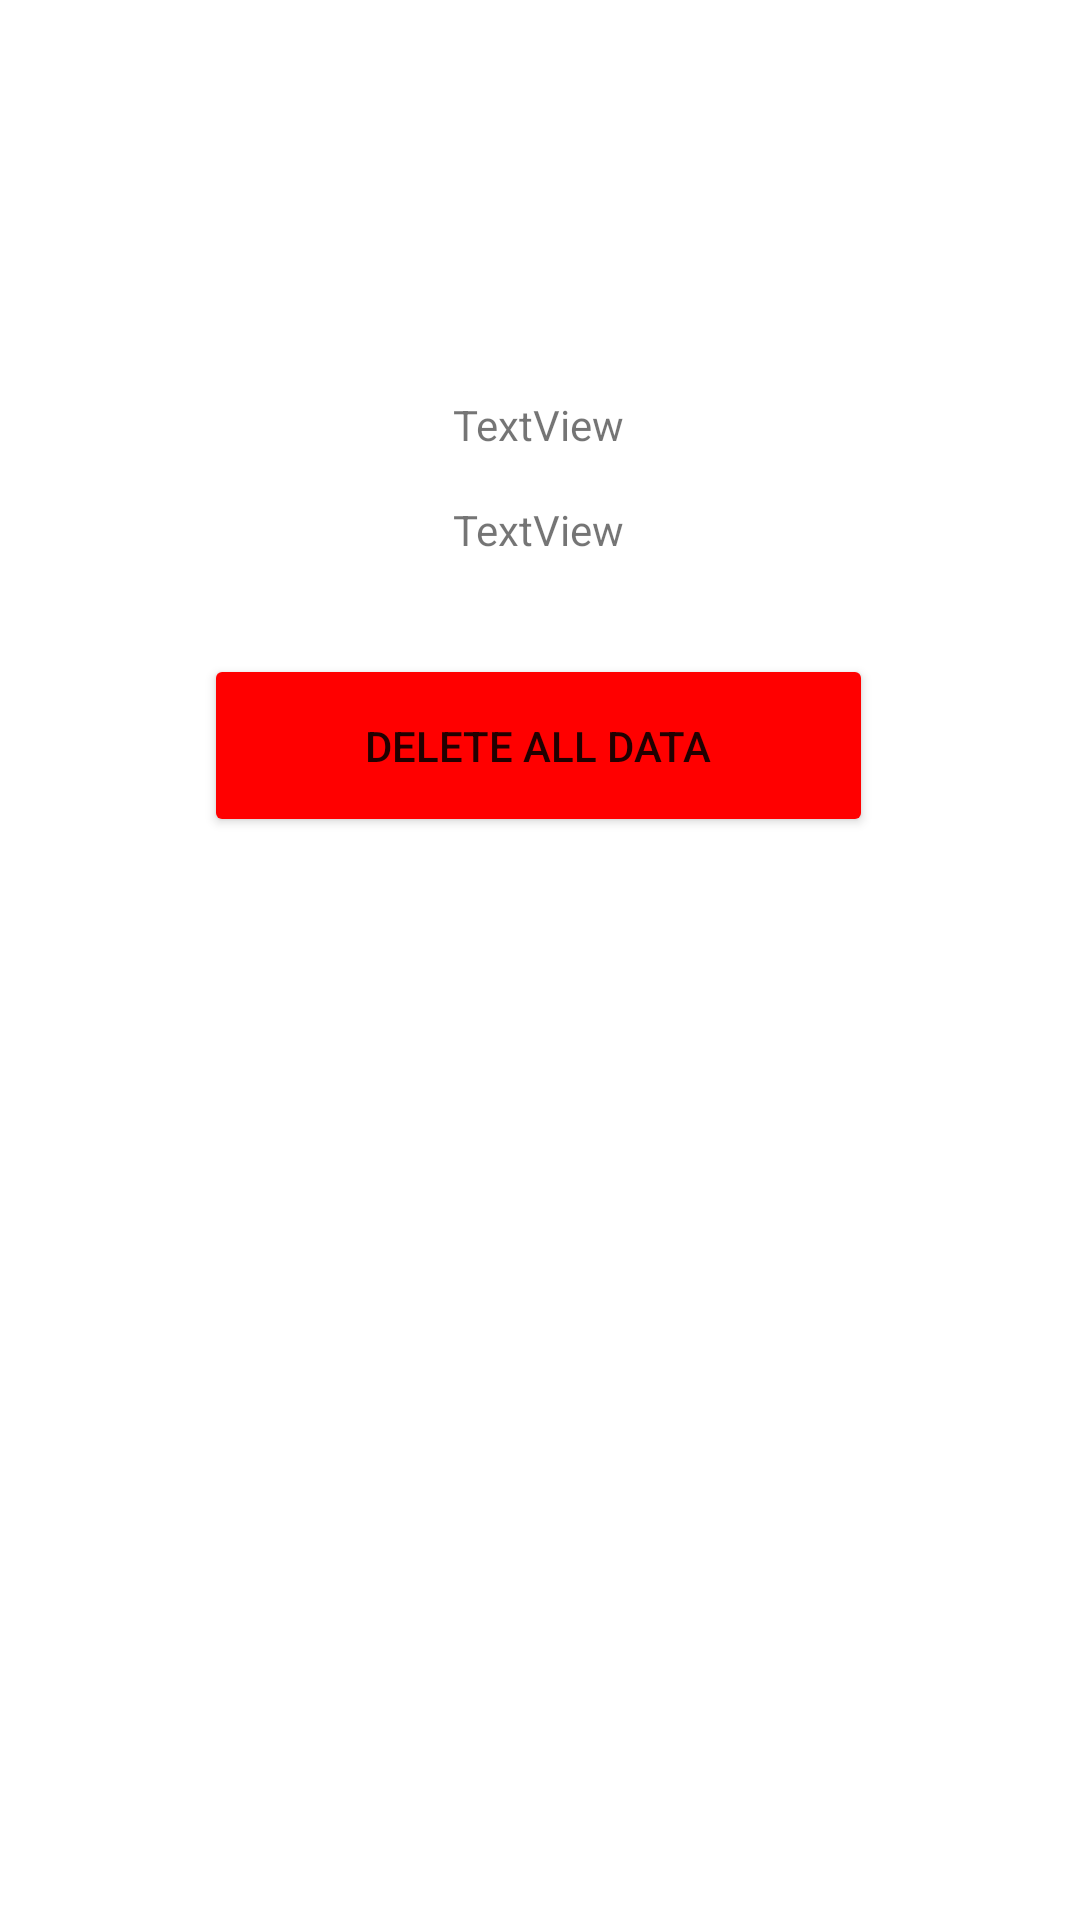

Layout XML and referenced resources for this Android screen:
<!-- AndroidManifest.xml: application theme Theme.GotIdea -->
<!-- res/layout/activity_settings.xml -->
<?xml version="1.0" encoding="utf-8"?>
<androidx.constraintlayout.widget.ConstraintLayout xmlns:android="http://schemas.android.com/apk/res/android"
    xmlns:app="http://schemas.android.com/apk/res-auto"
    xmlns:tools="http://schemas.android.com/tools"
    android:layout_width="match_parent"
    android:layout_height="match_parent"
    tools:context=".SettingsActivity">


    <TextView
        android:id="@+id/settings_user_connected"
        android:layout_width="222dp"
        android:layout_height="48dp"
        android:layout_marginTop="76dp"
        android:text="connection"
        android:textAlignment="center"
        android:visibility="invisible"
        app:layout_constraintEnd_toEndOf="parent"
        app:layout_constraintHorizontal_bias="0.497"
        app:layout_constraintStart_toStartOf="parent"
        app:layout_constraintTop_toTopOf="parent" />

    <com.google.android.gms.common.SignInButton
        android:id="@+id/settings_sign_in_button"
        android:layout_width="181dp"
        android:layout_height="56dp"
        android:layout_marginTop="40dp"
        android:visibility="invisible"
        app:layout_constraintEnd_toEndOf="parent"
        app:layout_constraintStart_toStartOf="parent"
        app:layout_constraintTop_toTopOf="parent" >

    </com.google.android.gms.common.SignInButton>

    <Button
        android:id="@+id/delete_all"
        android:layout_width="223dp"
        android:layout_height="61dp"
        android:layout_marginTop="32dp"
        android:backgroundTint="@color/neon_red"
        android:onClick="onDeleteClick"
        android:text="@string/delete_all_data"
        app:layout_constraintEnd_toEndOf="parent"
        app:layout_constraintHorizontal_bias="0.497"
        app:layout_constraintStart_toStartOf="parent"
        app:layout_constraintTop_toBottomOf="@+id/max_description_length" />

    <TextView
        android:id="@+id/max_title_length"
        android:layout_width="wrap_content"
        android:layout_height="wrap_content"
        android:layout_marginTop="36dp"
        android:text="TextView"
        app:layout_constraintEnd_toEndOf="parent"
        app:layout_constraintHorizontal_bias="0.498"
        app:layout_constraintStart_toStartOf="parent"
        app:layout_constraintTop_toBottomOf="@+id/settings_sign_in_button" />

    <TextView
        android:id="@+id/max_description_length"
        android:layout_width="wrap_content"
        android:layout_height="wrap_content"
        android:layout_marginTop="16dp"
        android:text="TextView"
        app:layout_constraintEnd_toEndOf="parent"
        app:layout_constraintHorizontal_bias="0.498"
        app:layout_constraintStart_toStartOf="parent"
        app:layout_constraintTop_toBottomOf="@+id/max_title_length" />

</androidx.constraintlayout.widget.ConstraintLayout>
<!-- resources referenced by this layout -->
<resources>
  <color name="neon_red">#FFFF0000</color>
  <string name="delete_all_data">Delete all data</string>
  <style name="Theme.GotIdea" parent="Theme.MaterialComponents.DayNight.DarkActionBar">
          
          <item name="colorPrimary">@color/purple_700</item>
          <item name="colorPrimaryVariant">@color/purple_700</item>
          <item name="colorOnPrimary">@color/white</item>
          
          <item name="colorSecondary">@color/white</item>
          <item name="colorSecondaryVariant">@color/white</item>
          <item name="colorOnSecondary">@color/black</item>
          
          <item name="android:statusBarColor" tools:targetApi="l">?attr/colorPrimaryVariant</item>
          <item name="android:titleTextColor" tools:targetApi="l">?attr/colorOnPrimary</item>
          <item name="android:windowLightStatusBar">false</item>
      </style>
  <color name="purple_700">#FF3700B3</color>
  <color name="white">#FFFFFFFF</color>
  <color name="black">#FF000000</color>
</resources>
